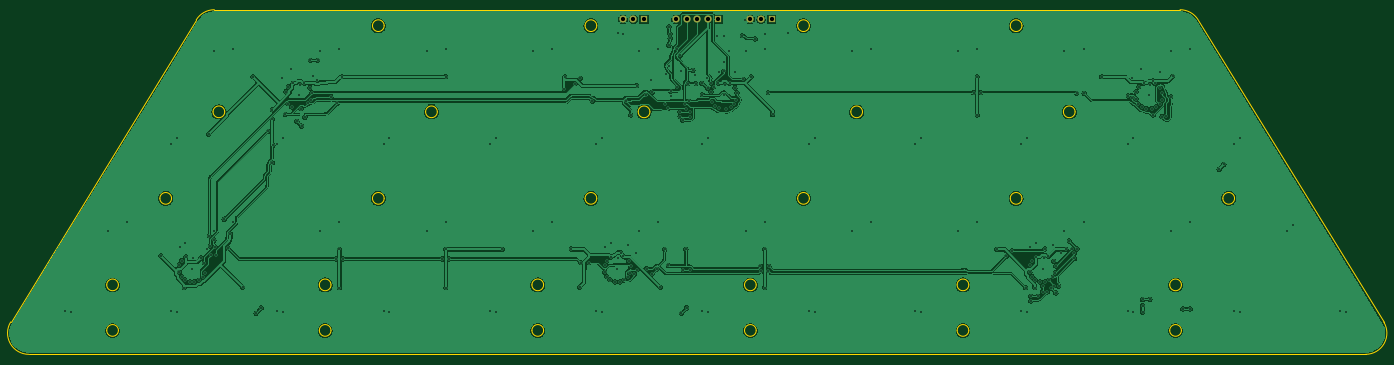
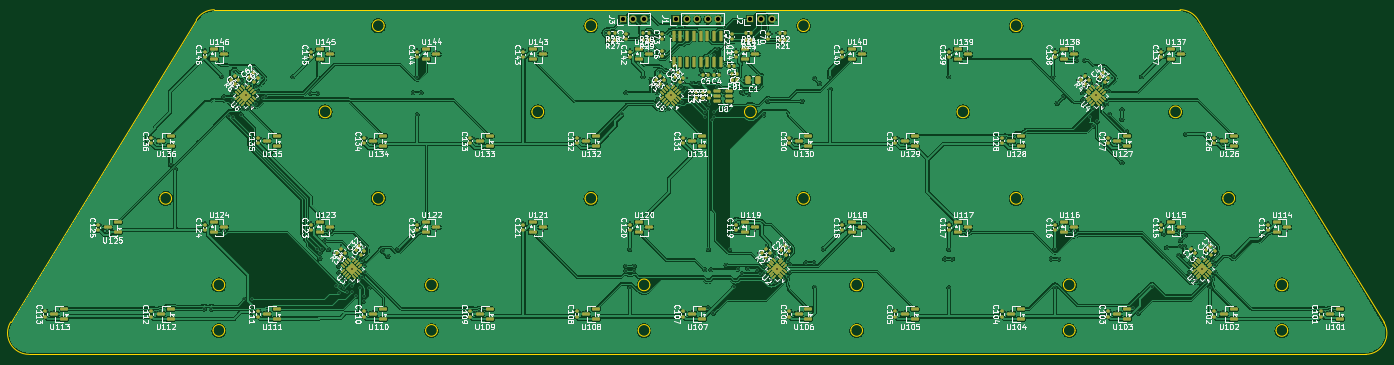
Circuit board: 10 layer files. Board 258.3 x 64.8 mm.
- bottom_copper: discant-B_Cu.gbl (786920 bytes)
- bottom_mask: discant-B_Mask.gbs (18041 bytes)
- paste: discant-B_Paste.gbp (17929 bytes)
- bottom_silk: discant-B_Silkscreen.gbo (312652 bytes)
- outline: discant-Edge_Cuts.gm1 (5105 bytes)
- top_copper: discant-F_Cu.gtl (310302 bytes)
- top_mask: discant-F_Mask.gts (898 bytes)
- paste: discant-F_Paste.gtp (490 bytes)
- top_silk: discant-F_Silkscreen.gto (491 bytes)
- drill: discant.drl (6784 bytes)

=== bottom_copper: discant-B_Cu.gbl (786920 bytes, source omitted) ===
=== bottom_mask: discant-B_Mask.gbs (18041 bytes, source omitted) ===
=== paste: discant-B_Paste.gbp (17929 bytes, source omitted) ===
=== bottom_silk: discant-B_Silkscreen.gbo (312652 bytes, source omitted) ===
=== outline: discant-Edge_Cuts.gm1 ===
%TF.GenerationSoftware,KiCad,Pcbnew,9.0.9-9.0.9~ubuntu24.04.1*%
%TF.CreationDate,2026-11-21T22:52:06+00:00*%
%TF.ProjectId,discant,64697363-616e-4742-9e6b-696361645f70,rev?*%
%TF.SameCoordinates,Original*%
%TF.FileFunction,Profile,NP*%
%FSLAX46Y46*%
G04 Gerber Fmt 4.6, Leading zero omitted, Abs format (unit mm)*
G04 Created by KiCad (PCBNEW 9.0.9-9.0.9~ubuntu24.04.1) date 2026-11-21 22:52:06*
%MOMM*%
%LPD*%
G01*
G04 APERTURE LIST*
%TA.AperFunction,Profile*%
%ADD10C,0.100000*%
%TD*%
G04 APERTURE END LIST*
D10*
X24237256Y-108000000D02*
G75*
G02*
X20828998Y-101906324I44J4000000D01*
G01*
X24237256Y-108000000D02*
X275762743Y-108000000D01*
X41099999Y-94932065D02*
G75*
G02*
X38900001Y-94932065I-1099999J0D01*
G01*
X38900001Y-94932065D02*
G75*
G02*
X41099999Y-94932065I1099999J0D01*
G01*
X41099999Y-103500000D02*
G75*
G02*
X38900001Y-103500000I-1099999J0D01*
G01*
X38900001Y-103500000D02*
G75*
G02*
X41099999Y-103500000I1099999J0D01*
G01*
X51099999Y-78653244D02*
G75*
G02*
X48900001Y-78653244I-1099999J0D01*
G01*
X48900001Y-78653244D02*
G75*
G02*
X51099999Y-78653244I1099999J0D01*
G01*
X55743327Y-45069842D02*
X20828966Y-101906304D01*
X55743327Y-45069842D02*
G75*
G02*
X59151617Y-43163534I3408273J-2093658D01*
G01*
X61099999Y-62374424D02*
G75*
G02*
X58900001Y-62374424I-1099999J0D01*
G01*
X58900001Y-62374424D02*
G75*
G02*
X61099999Y-62374424I1099999J0D01*
G01*
X81100000Y-94932065D02*
G75*
G02*
X78900000Y-94932065I-1100000J0D01*
G01*
X78900000Y-94932065D02*
G75*
G02*
X81100000Y-94932065I1100000J0D01*
G01*
X81100000Y-103500000D02*
G75*
G02*
X78900000Y-103500000I-1100000J0D01*
G01*
X78900000Y-103500000D02*
G75*
G02*
X81100000Y-103500000I1100000J0D01*
G01*
X91100000Y-46163538D02*
G75*
G02*
X88900000Y-46163538I-1100000J0D01*
G01*
X88900000Y-46163538D02*
G75*
G02*
X91100000Y-46163538I1100000J0D01*
G01*
X91100000Y-78653244D02*
G75*
G02*
X88900000Y-78653244I-1100000J0D01*
G01*
X88900000Y-78653244D02*
G75*
G02*
X91100000Y-78653244I1100000J0D01*
G01*
X101100000Y-62374424D02*
G75*
G02*
X98900000Y-62374424I-1100000J0D01*
G01*
X98900000Y-62374424D02*
G75*
G02*
X101100000Y-62374424I1100000J0D01*
G01*
X121100000Y-94932065D02*
G75*
G02*
X118900000Y-94932065I-1100000J0D01*
G01*
X118900000Y-94932065D02*
G75*
G02*
X121100000Y-94932065I1100000J0D01*
G01*
X121100000Y-103500000D02*
G75*
G02*
X118900000Y-103500000I-1100000J0D01*
G01*
X118900000Y-103500000D02*
G75*
G02*
X121100000Y-103500000I1100000J0D01*
G01*
X131100000Y-46163538D02*
G75*
G02*
X128900000Y-46163538I-1100000J0D01*
G01*
X128900000Y-46163538D02*
G75*
G02*
X131100000Y-46163538I1100000J0D01*
G01*
X131100000Y-78653244D02*
G75*
G02*
X128900000Y-78653244I-1100000J0D01*
G01*
X128900000Y-78653244D02*
G75*
G02*
X131100000Y-78653244I1100000J0D01*
G01*
X141100000Y-62374424D02*
G75*
G02*
X138900000Y-62374424I-1100000J0D01*
G01*
X138900000Y-62374424D02*
G75*
G02*
X141100000Y-62374424I1100000J0D01*
G01*
X161100000Y-94932065D02*
G75*
G02*
X158900000Y-94932065I-1100000J0D01*
G01*
X158900000Y-94932065D02*
G75*
G02*
X161100000Y-94932065I1100000J0D01*
G01*
X161100000Y-103500000D02*
G75*
G02*
X158900000Y-103500000I-1100000J0D01*
G01*
X158900000Y-103500000D02*
G75*
G02*
X161100000Y-103500000I1100000J0D01*
G01*
X171100000Y-46163538D02*
G75*
G02*
X168900000Y-46163538I-1100000J0D01*
G01*
X168900000Y-46163538D02*
G75*
G02*
X171100000Y-46163538I1100000J0D01*
G01*
X171100000Y-78653244D02*
G75*
G02*
X168900000Y-78653244I-1100000J0D01*
G01*
X168900000Y-78653244D02*
G75*
G02*
X171100000Y-78653244I1100000J0D01*
G01*
X181100000Y-62374424D02*
G75*
G02*
X178900000Y-62374424I-1100000J0D01*
G01*
X178900000Y-62374424D02*
G75*
G02*
X181100000Y-62374424I1100000J0D01*
G01*
X201100000Y-94932065D02*
G75*
G02*
X198900000Y-94932065I-1100000J0D01*
G01*
X198900000Y-94932065D02*
G75*
G02*
X201100000Y-94932065I1100000J0D01*
G01*
X201100000Y-103500000D02*
G75*
G02*
X198900000Y-103500000I-1100000J0D01*
G01*
X198900000Y-103500000D02*
G75*
G02*
X201100000Y-103500000I1100000J0D01*
G01*
X211100000Y-46163538D02*
G75*
G02*
X208900000Y-46163538I-1100000J0D01*
G01*
X208900000Y-46163538D02*
G75*
G02*
X211100000Y-46163538I1100000J0D01*
G01*
X211100000Y-78653244D02*
G75*
G02*
X208900000Y-78653244I-1100000J0D01*
G01*
X208900000Y-78653244D02*
G75*
G02*
X211100000Y-78653244I1100000J0D01*
G01*
X221100000Y-62374424D02*
G75*
G02*
X218900000Y-62374424I-1100000J0D01*
G01*
X218900000Y-62374424D02*
G75*
G02*
X221100000Y-62374424I1100000J0D01*
G01*
X241100000Y-94932065D02*
G75*
G02*
X238900000Y-94932065I-1100000J0D01*
G01*
X238900000Y-94932065D02*
G75*
G02*
X241100000Y-94932065I1100000J0D01*
G01*
X241100000Y-103500000D02*
G75*
G02*
X238900000Y-103500000I-1100000J0D01*
G01*
X238900000Y-103500000D02*
G75*
G02*
X241100000Y-103500000I1100000J0D01*
G01*
X240848382Y-43163538D02*
X59151617Y-43163538D01*
X240848382Y-43163538D02*
G75*
G02*
X244256669Y-45069844I18J-3999962D01*
G01*
X251100000Y-78653244D02*
G75*
G02*
X248900000Y-78653244I-1100000J0D01*
G01*
X248900000Y-78653244D02*
G75*
G02*
X251100000Y-78653244I1100000J0D01*
G01*
X279171033Y-101906304D02*
X244256672Y-45069842D01*
X279171033Y-101906304D02*
G75*
G02*
X275762743Y-108000037I-3408333J-2093696D01*
G01*
M02*

=== top_copper: discant-F_Cu.gtl (310302 bytes, source omitted) ===
=== top_mask: discant-F_Mask.gts ===
%TF.GenerationSoftware,KiCad,Pcbnew,9.0.9-9.0.9~ubuntu24.04.1*%
%TF.CreationDate,2026-11-21T22:52:05+00:00*%
%TF.ProjectId,discant,64697363-616e-4742-9e6b-696361645f70,rev?*%
%TF.SameCoordinates,Original*%
%TF.FileFunction,Soldermask,Top*%
%TF.FilePolarity,Negative*%
%FSLAX46Y46*%
G04 Gerber Fmt 4.6, Leading zero omitted, Abs format (unit mm)*
G04 Created by KiCad (PCBNEW 9.0.9-9.0.9~ubuntu24.04.1) date 2026-11-21 22:52:05*
%MOMM*%
%LPD*%
G01*
G04 APERTURE LIST*
%ADD10R,1.350000X1.350000*%
%ADD11C,1.350000*%
G04 APERTURE END LIST*
D10*
%TO.C,J3*%
X164000000Y-44963538D03*
D11*
X162000000Y-44963538D03*
X160000000Y-44963538D03*
%TD*%
D10*
%TO.C,J1*%
X154000000Y-44963538D03*
D11*
X152000000Y-44963538D03*
X150000000Y-44963538D03*
X148000000Y-44963538D03*
X146000000Y-44963538D03*
%TD*%
D10*
%TO.C,J2*%
X140000000Y-44963538D03*
D11*
X138000000Y-44963538D03*
X136000000Y-44963538D03*
%TD*%
M02*

=== paste: discant-F_Paste.gtp ===
%TF.GenerationSoftware,KiCad,Pcbnew,9.0.9-9.0.9~ubuntu24.04.1*%
%TF.CreationDate,2026-11-21T22:52:05+00:00*%
%TF.ProjectId,discant,64697363-616e-4742-9e6b-696361645f70,rev?*%
%TF.SameCoordinates,Original*%
%TF.FileFunction,Paste,Top*%
%TF.FilePolarity,Positive*%
%FSLAX46Y46*%
G04 Gerber Fmt 4.6, Leading zero omitted, Abs format (unit mm)*
G04 Created by KiCad (PCBNEW 9.0.9-9.0.9~ubuntu24.04.1) date 2026-11-21 22:52:05*
%MOMM*%
%LPD*%
G01*
G04 APERTURE LIST*
G04 APERTURE END LIST*
M02*

=== top_silk: discant-F_Silkscreen.gto ===
%TF.GenerationSoftware,KiCad,Pcbnew,9.0.9-9.0.9~ubuntu24.04.1*%
%TF.CreationDate,2026-11-21T22:52:05+00:00*%
%TF.ProjectId,discant,64697363-616e-4742-9e6b-696361645f70,rev?*%
%TF.SameCoordinates,Original*%
%TF.FileFunction,Legend,Top*%
%TF.FilePolarity,Positive*%
%FSLAX46Y46*%
G04 Gerber Fmt 4.6, Leading zero omitted, Abs format (unit mm)*
G04 Created by KiCad (PCBNEW 9.0.9-9.0.9~ubuntu24.04.1) date 2026-11-21 22:52:05*
%MOMM*%
%LPD*%
G01*
G04 APERTURE LIST*
G04 APERTURE END LIST*
M02*

=== drill: discant.drl (6784 bytes, source omitted) ===
